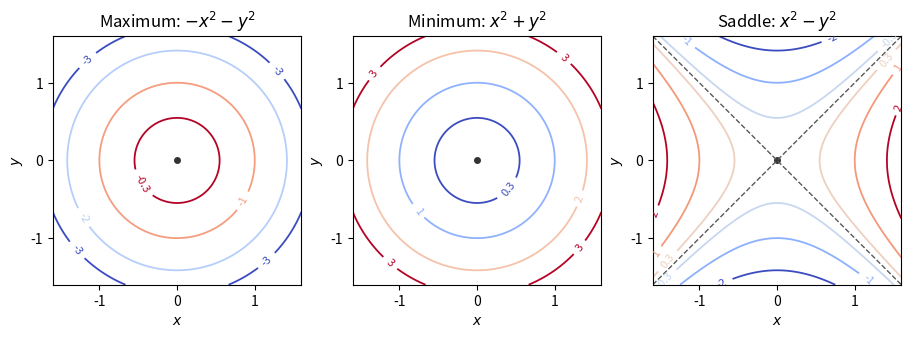

This chart was generated by the following Python code: (Note: this script raises an exception after producing the figure.)
"""Original local-contour models; Python 3.14, NumPy 2.3, Matplotlib 3.10.
Output is always written to cwd.
"""
from pathlib import Path
import matplotlib
matplotlib.use('Agg')
import matplotlib.pyplot as plt
import numpy as np

plt.rcParams.update({'font.size':10,'figure.facecolor':'white'})
x=np.linspace(-1.6,1.6,301)
X,Y=np.meshgrid(x,x)
fig,axs=plt.subplots(1,3,figsize=(9,3.1),layout='constrained')
models=[(-X*X-Y*Y,[-3,-2,-1,-.3],'Maximum: $-x^2-y^2$'),(X*X+Y*Y,[.3,1,2,3],'Minimum: $x^2+y^2$'),(X*X-Y*Y,[-2,-1,-.3,.3,1,2],'Saddle: $x^2-y^2$')]
for ax,(F,levels,title) in zip(axs,models):
    cs=ax.contour(X,Y,F,levels=levels,cmap='coolwarm',linewidths=1.3)
    ax.clabel(cs,inline=True,fontsize=8,fmt='%g')
    ax.plot(0,0,'o',color='0.2',ms=4)
    ax.set(xlim=(-1.6,1.6),ylim=(-1.6,1.6),aspect='equal',xlabel='$x$',ylabel='$y$',title=title)
    ax.set_xticks([-1,0,1]);ax.set_yticks([-1,0,1])
axs[2].plot(x,x,'--',color='0.35',lw=1)
axs[2].plot(x,-x,'--',color='0.35',lw=1)
fig.savefig(Path.cwd() / Path(__file__).with_suffix('.png').name,dpi=150,facecolor='white')
plt.close(fig)
